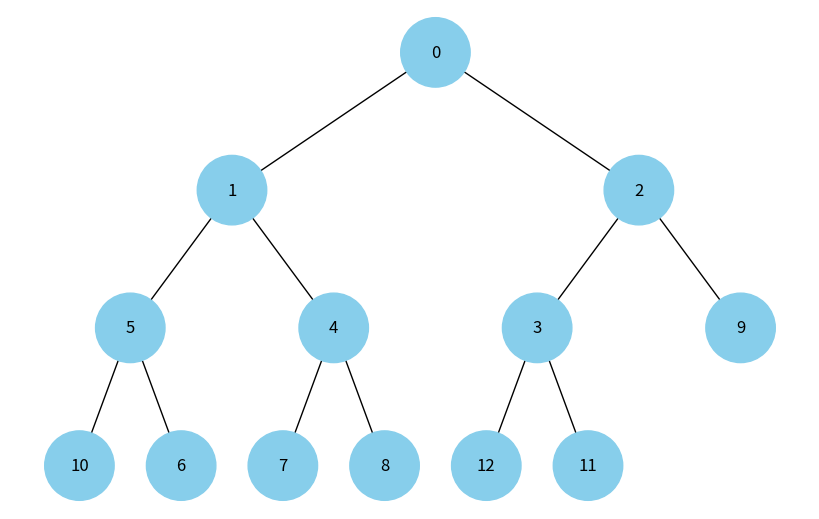

This figure's Python source:
import uuid
import heapq
from copy import copy

import networkx as nx
import matplotlib.pyplot as plt


class Node:
    def __init__(self, key, color="skyblue"):
        self.left = None
        self.right = None
        self.val = key
        self.color = color  # Додатковий аргумент для зберігання кольору вузла
        self.id = str(uuid.uuid4())  # Унікальний ідентифікатор для кожного вузла


def add_edges(graph, node, pos, x=0, y=0, layer=1):
    if node is not None:
        graph.add_node(
            node.id, color=node.color, label=node.val
        )  # Використання id та збереження значення вузла
        if node.left:
            graph.add_edge(node.id, node.left.id)
            l = x - 1 / 2**layer
            pos[node.left.id] = (l, y - 1)
            l = add_edges(graph, node.left, pos, x=l, y=y - 1, layer=layer + 1)
        if node.right:
            graph.add_edge(node.id, node.right.id)
            r = x + 1 / 2**layer
            pos[node.right.id] = (r, y - 1)
            r = add_edges(graph, node.right, pos, x=r, y=y - 1, layer=layer + 1)
    return graph


def draw_tree(tree_root):
    tree = nx.DiGraph()
    pos = {tree_root.id: (0, 0)}
    tree = add_edges(tree, tree_root, pos)

    colors = [node[1]["color"] for node in tree.nodes(data=True)]
    labels = {
        node[0]: node[1]["label"] for node in tree.nodes(data=True)
    }  # Використовуйте значення вузла для міток

    plt.figure(figsize=(8, 5))
    nx.draw(
        tree, pos=pos, labels=labels, arrows=False, node_size=2500, node_color=colors
    )
    plt.show()


def convert_to_heap(data: list):
    heap = copy(data)
    heapq.heapify(heap)
    return heap


def build_heap(heap, index=0):
    if index < len(heap):
        node = Node(heap[index])
        node.left = build_heap(heap, 2 * index + 1)
        node.right = build_heap(heap, 2 * index + 2)
        return node
    return None


def draw_heap(nodes):
    nodes = build_heap(convert_to_heap(nodes))
    draw_tree(nodes)


if __name__ == "__main__":
    data = [4, 10, 3, 5, 1, 2, 9, 0, 6, 7, 8, 12, 11]
    draw_heap(data)
